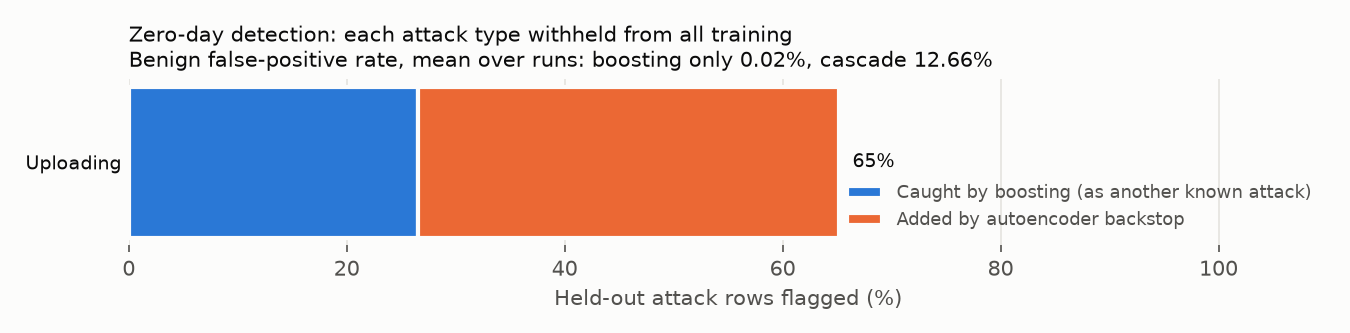

Data behind this chart, as committed beside it:
holdout_class, holdout_rows, boosting_only_detection_rate, autoencoder_alone_detection_rate, cascade_detection_rate, autoencoder_added_detection_rate, boosting_top_misattributed_label, boosting_top_misattributed_share, autoencoder_auroc_vs_benign, boosting_only_benign_fpr, cascade_benign_fpr, boosting_only_known_attack_macro_recall, cascade_known_attack_macro_recall, final_val_loss
Uploading, 37243, 0.2656, 0.5125, 0.6521, 0.3865, Password, 0.1528, 0.8729, 0.000167, 0.1266, 0.9951, 0.9966, 0.07261
